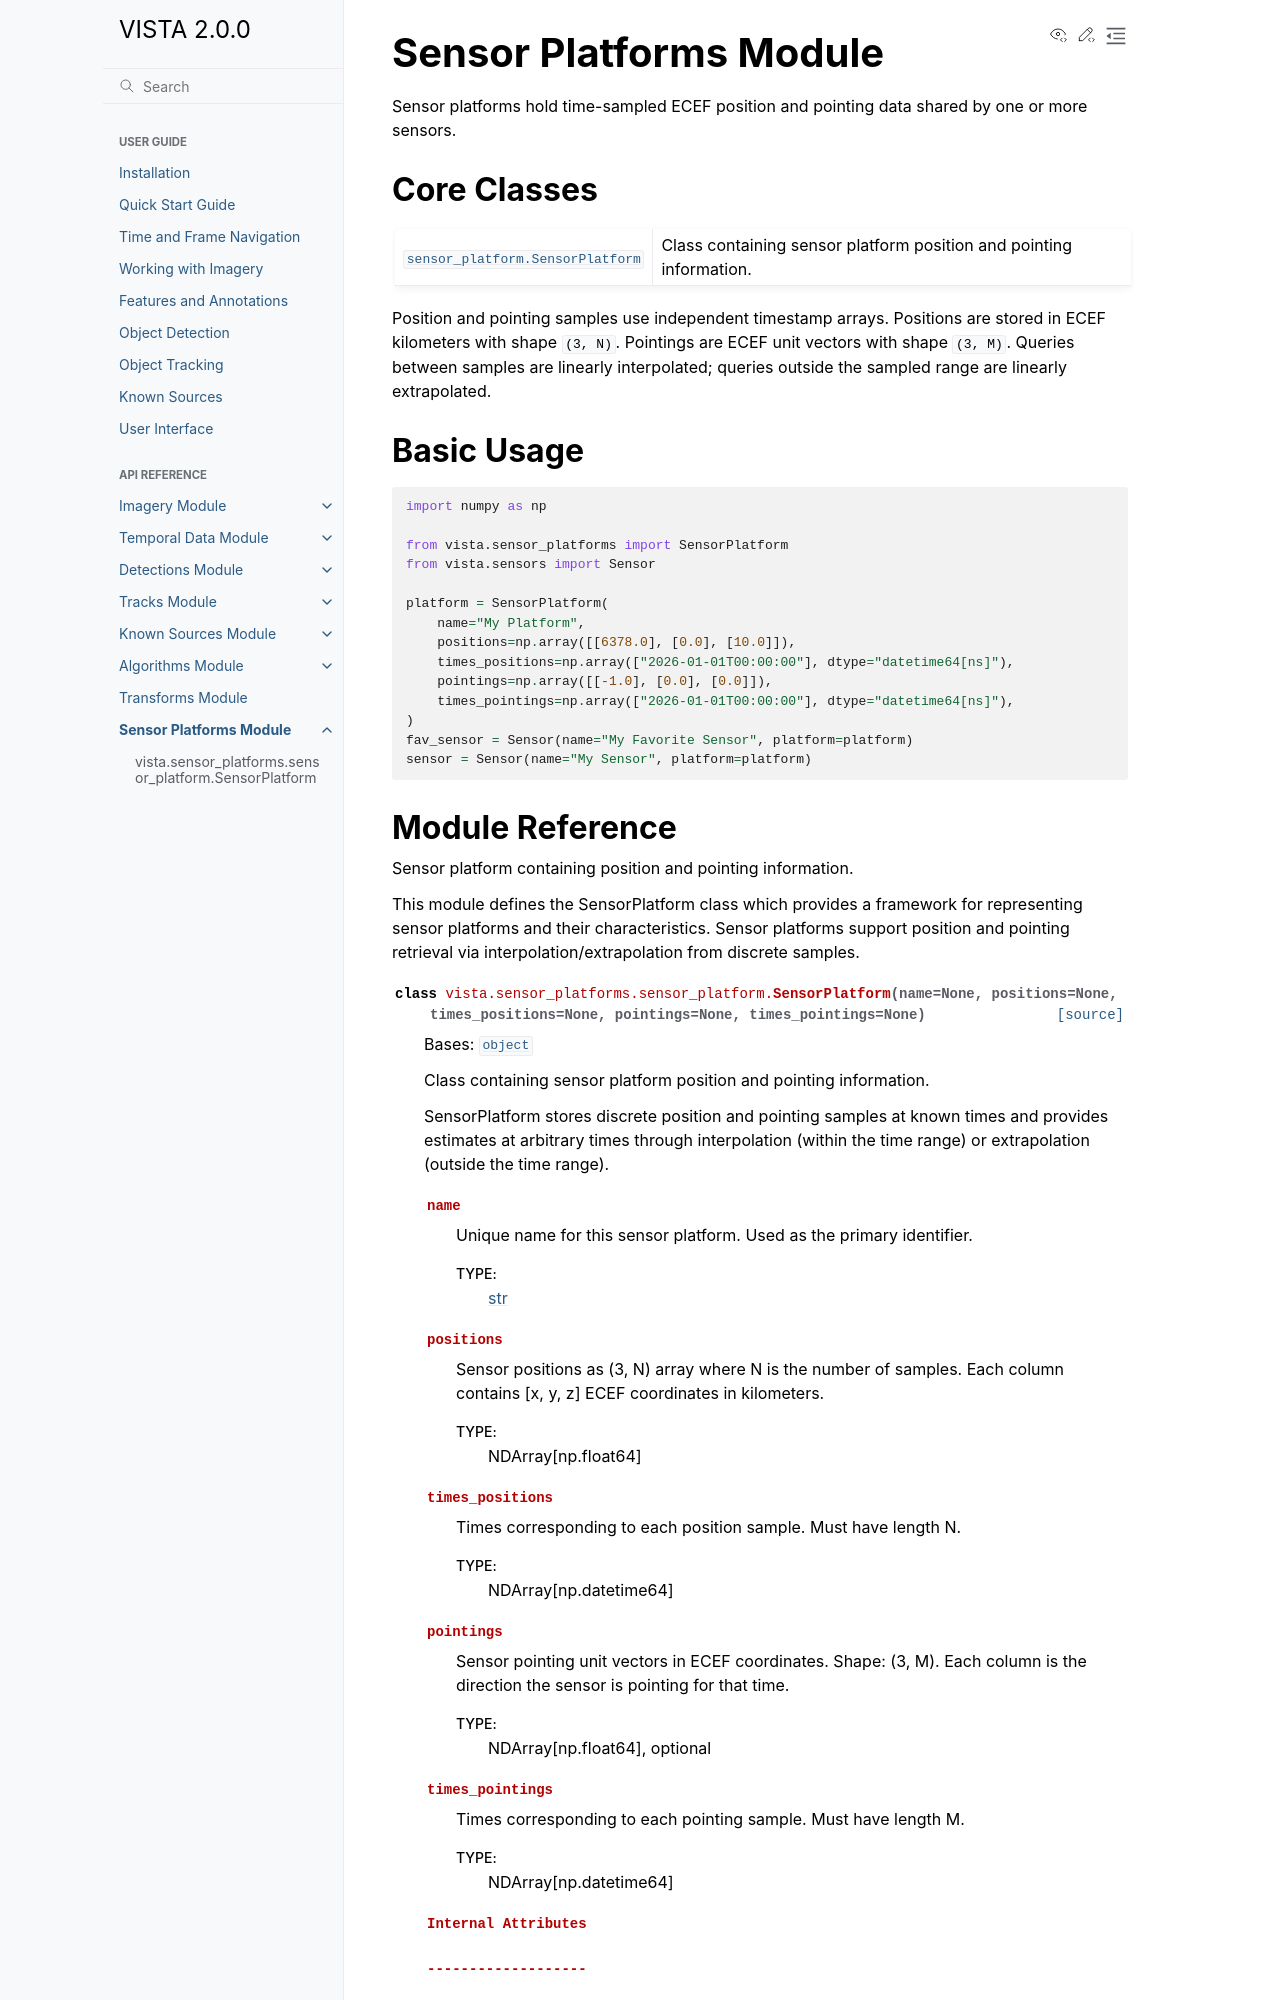

repository: awetomaton/VISTA · page: 2.0.0/api/sensor_platforms.html · generator: sphinx

Sensor Platforms Module
=======================

Sensor platforms hold time-sampled ECEF position and pointing data shared by one or more sensors.

.. currentmodule:: vista.sensor_platforms

Core Classes
------------

.. autosummary::
   :toctree: generated/
   :nosignatures:

   sensor_platform.SensorPlatform
